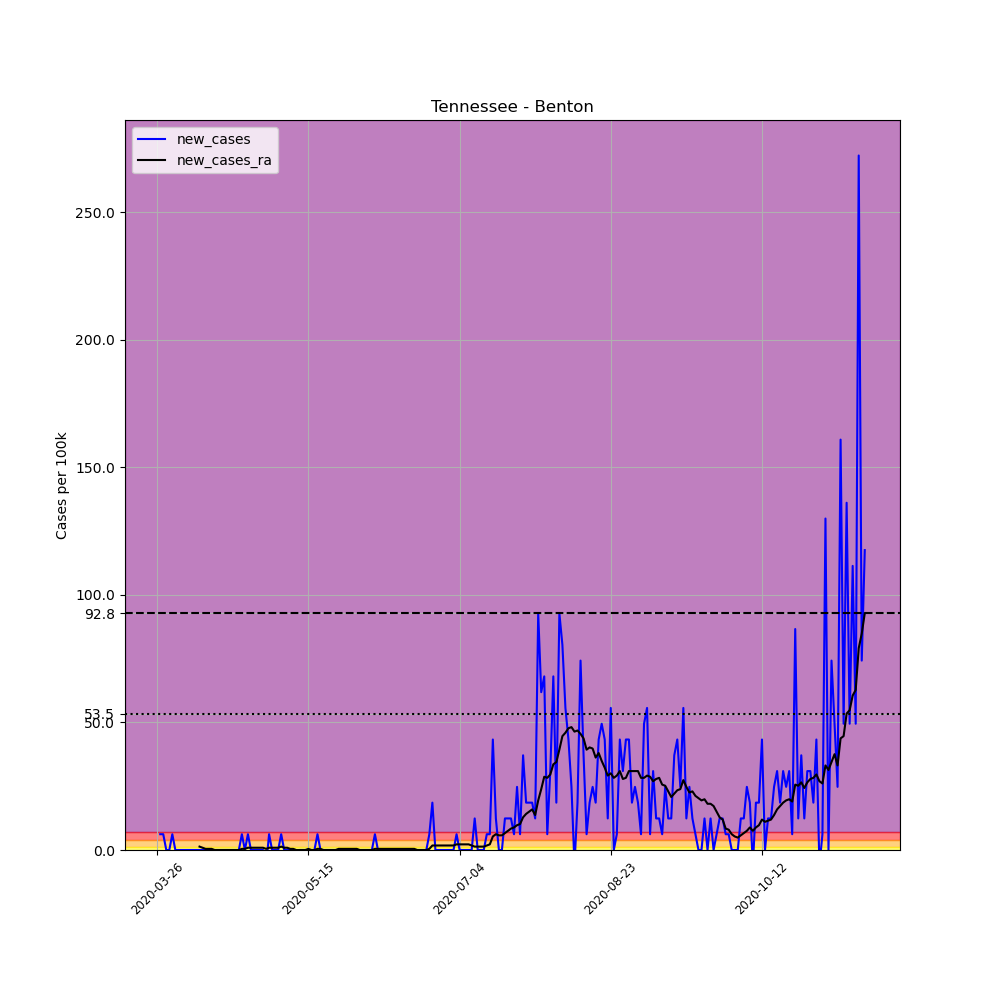

The file beside this chart, header and first rows:
, date, county, state, fips, cases, deaths, COUNTY, STNAME, CTYNAME, POPESTIMATE2019, per_100k, new_cases, new_cases_ra
387443, 2020-03-26, Benton, Tennessee, 47005, 1, 0, 5, Tennessee, Benton, 16160, 6.188, , 
387444, 2020-03-27, Benton, Tennessee, 47005, 2, 0, 5, Tennessee, Benton, 16160, 12.38, 6.188, 
387445, 2020-03-28, Benton, Tennessee, 47005, 3, 0, 5, Tennessee, Benton, 16160, 18.56, 6.188, 
387446, 2020-03-29, Benton, Tennessee, 47005, 3, 0, 5, Tennessee, Benton, 16160, 18.56, 0.0, 
387447, 2020-03-30, Benton, Tennessee, 47005, 3, 0, 5, Tennessee, Benton, 16160, 18.56, 0.0, 
387448, 2020-03-31, Benton, Tennessee, 47005, 4, 0, 5, Tennessee, Benton, 16160, 24.75, 6.188, 
387449, 2020-04-01, Benton, Tennessee, 47005, 4, 0, 5, Tennessee, Benton, 16160, 24.75, 0.0, 
387450, 2020-04-02, Benton, Tennessee, 47005, 4, 0, 5, Tennessee, Benton, 16160, 24.75, 0.0, 
387451, 2020-04-03, Benton, Tennessee, 47005, 4, 0, 5, Tennessee, Benton, 16160, 24.75, 0.0, 
387452, 2020-04-04, Benton, Tennessee, 47005, 4, 0, 5, Tennessee, Benton, 16160, 24.75, 0.0, 
387453, 2020-04-05, Benton, Tennessee, 47005, 4, 0, 5, Tennessee, Benton, 16160, 24.75, 0.0, 
387454, 2020-04-06, Benton, Tennessee, 47005, 4, 0, 5, Tennessee, Benton, 16160, 24.75, 0.0, 
387455, 2020-04-07, Benton, Tennessee, 47005, 4, 0, 5, Tennessee, Benton, 16160, 24.75, 0.0, 
387456, 2020-04-08, Benton, Tennessee, 47005, 4, 0, 5, Tennessee, Benton, 16160, 24.75, 0.0, 
387457, 2020-04-09, Benton, Tennessee, 47005, 4, 0, 5, Tennessee, Benton, 16160, 24.75, 0.0, 1.326
387458, 2020-04-10, Benton, Tennessee, 47005, 4, 0, 5, Tennessee, Benton, 16160, 24.75, 0.0, 0.884
387459, 2020-04-11, Benton, Tennessee, 47005, 4, 0, 5, Tennessee, Benton, 16160, 24.75, 0.0, 0.442
387460, 2020-04-12, Benton, Tennessee, 47005, 4, 0, 5, Tennessee, Benton, 16160, 24.75, 0.0, 0.442
387461, 2020-04-13, Benton, Tennessee, 47005, 4, 0, 5, Tennessee, Benton, 16160, 24.75, 0.0, 0.442
387462, 2020-04-14, Benton, Tennessee, 47005, 4, 0, 5, Tennessee, Benton, 16160, 24.75, 0.0, 0.0
387463, 2020-04-15, Benton, Tennessee, 47005, 4, 0, 5, Tennessee, Benton, 16160, 24.75, 0.0, 0.0
387464, 2020-04-16, Benton, Tennessee, 47005, 4, 0, 5, Tennessee, Benton, 16160, 24.75, 0.0, 0.0
387465, 2020-04-17, Benton, Tennessee, 47005, 4, 0, 5, Tennessee, Benton, 16160, 24.75, 0.0, 0.0
387466, 2020-04-18, Benton, Tennessee, 47005, 4, 0, 5, Tennessee, Benton, 16160, 24.75, 0.0, 0.0
387467, 2020-04-19, Benton, Tennessee, 47005, 4, 0, 5, Tennessee, Benton, 16160, 24.75, 0.0, 0.0
387468, 2020-04-20, Benton, Tennessee, 47005, 4, 0, 5, Tennessee, Benton, 16160, 24.75, 0.0, 0.0
387469, 2020-04-21, Benton, Tennessee, 47005, 4, 0, 5, Tennessee, Benton, 16160, 24.75, 0.0, 0.0
387470, 2020-04-22, Benton, Tennessee, 47005, 4, 0, 5, Tennessee, Benton, 16160, 24.75, 0.0, 0.0
387471, 2020-04-23, Benton, Tennessee, 47005, 5, 1, 5, Tennessee, Benton, 16160, 30.94, 6.188, 0.442
387472, 2020-04-24, Benton, Tennessee, 47005, 5, 1, 5, Tennessee, Benton, 16160, 30.94, 0.0, 0.442
387473, 2020-04-25, Benton, Tennessee, 47005, 6, 1, 5, Tennessee, Benton, 16160, 37.13, 6.188, 0.884
387474, 2020-04-26, Benton, Tennessee, 47005, 6, 1, 5, Tennessee, Benton, 16160, 37.13, 0.0, 0.884
387475, 2020-04-27, Benton, Tennessee, 47005, 6, 1, 5, Tennessee, Benton, 16160, 37.13, 0.0, 0.884
387476, 2020-04-28, Benton, Tennessee, 47005, 6, 1, 5, Tennessee, Benton, 16160, 37.13, 0.0, 0.884
387477, 2020-04-29, Benton, Tennessee, 47005, 6, 1, 5, Tennessee, Benton, 16160, 37.13, 0.0, 0.884
387478, 2020-04-30, Benton, Tennessee, 47005, 6, 1, 5, Tennessee, Benton, 16160, 37.13, 0.0, 0.884
387479, 2020-05-01, Benton, Tennessee, 47005, 5, 1, 5, Tennessee, Benton, 16160, 30.94, -6.188, 0.442
387480, 2020-05-02, Benton, Tennessee, 47005, 6, 1, 5, Tennessee, Benton, 16160, 37.13, 6.188, 0.884
387481, 2020-05-03, Benton, Tennessee, 47005, 6, 1, 5, Tennessee, Benton, 16160, 37.13, 0.0, 0.884
387482, 2020-05-04, Benton, Tennessee, 47005, 6, 1, 5, Tennessee, Benton, 16160, 37.13, 0.0, 0.884
387483, 2020-05-05, Benton, Tennessee, 47005, 6, 1, 5, Tennessee, Benton, 16160, 37.13, 0.0, 0.884
387484, 2020-05-06, Benton, Tennessee, 47005, 7, 1, 5, Tennessee, Benton, 16160, 43.32, 6.188, 1.326
387485, 2020-05-07, Benton, Tennessee, 47005, 7, 1, 5, Tennessee, Benton, 16160, 43.32, 0.0, 0.884
387486, 2020-05-08, Benton, Tennessee, 47005, 7, 1, 5, Tennessee, Benton, 16160, 43.32, 0.0, 0.884
387487, 2020-05-09, Benton, Tennessee, 47005, 7, 1, 5, Tennessee, Benton, 16160, 43.32, 0.0, 0.442
387488, 2020-05-10, Benton, Tennessee, 47005, 7, 1, 5, Tennessee, Benton, 16160, 43.32, 0.0, 0.442
387489, 2020-05-11, Benton, Tennessee, 47005, 6, 1, 5, Tennessee, Benton, 16160, 37.13, -6.188, -2.5376526277146434e-16
387490, 2020-05-12, Benton, Tennessee, 47005, 6, 1, 5, Tennessee, Benton, 16160, 37.13, 0.0, -2.5376526277146434e-16
387491, 2020-05-13, Benton, Tennessee, 47005, 6, 1, 5, Tennessee, Benton, 16160, 37.13, 0.0, -2.5376526277146434e-16
387492, 2020-05-14, Benton, Tennessee, 47005, 6, 1, 5, Tennessee, Benton, 16160, 37.13, 0.0, -2.5376526277146434e-16
387493, 2020-05-15, Benton, Tennessee, 47005, 6, 1, 5, Tennessee, Benton, 16160, 37.13, 0.0, 0.442
387494, 2020-05-16, Benton, Tennessee, 47005, 6, 1, 5, Tennessee, Benton, 16160, 37.13, 0.0, -2.5376526277146434e-16
387495, 2020-05-17, Benton, Tennessee, 47005, 6, 1, 5, Tennessee, Benton, 16160, 37.13, 0.0, -2.5376526277146434e-16
387496, 2020-05-18, Benton, Tennessee, 47005, 7, 1, 5, Tennessee, Benton, 16160, 43.32, 6.188, 0.442
387497, 2020-05-19, Benton, Tennessee, 47005, 7, 1, 5, Tennessee, Benton, 16160, 43.32, 0.0, 0.442
387498, 2020-05-20, Benton, Tennessee, 47005, 7, 1, 5, Tennessee, Benton, 16160, 43.32, 0.0, -2.5376526277146434e-16
387499, 2020-05-21, Benton, Tennessee, 47005, 7, 1, 5, Tennessee, Benton, 16160, 43.32, 0.0, -2.5376526277146434e-16
387500, 2020-05-22, Benton, Tennessee, 47005, 7, 1, 5, Tennessee, Benton, 16160, 43.32, 0.0, -2.5376526277146434e-16
387501, 2020-05-23, Benton, Tennessee, 47005, 7, 1, 5, Tennessee, Benton, 16160, 43.32, 0.0, -2.5376526277146434e-16
387502, 2020-05-24, Benton, Tennessee, 47005, 7, 1, 5, Tennessee, Benton, 16160, 43.32, 0.0, -2.5376526277146434e-16
... 175 more rows
